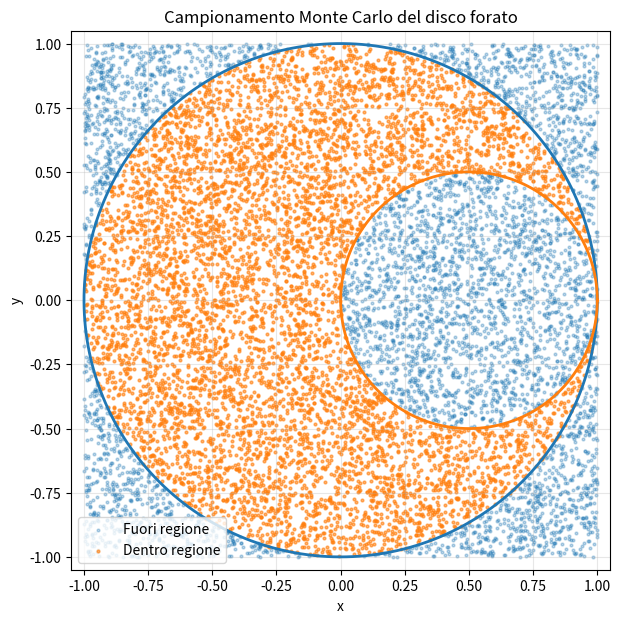
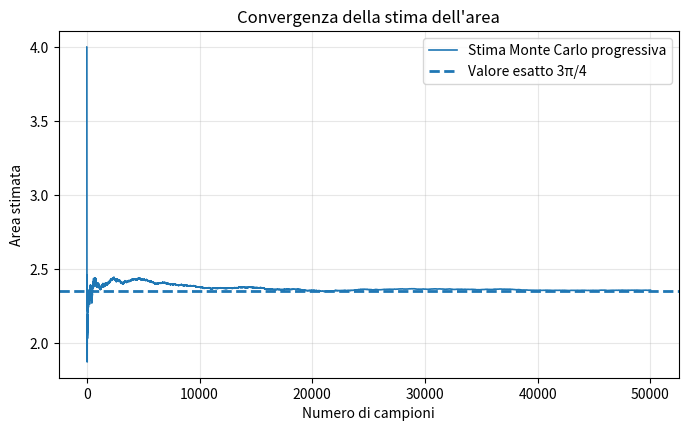

Recreate these plots in Python, in order.
import numpy as np
import matplotlib.pyplot as plt


def inside_holed_disk(x, y):
    """
    Restituisce True se (x,y) appartiene al disco grande
    ma non al foro interno.
    """
    in_big_disk = x**2 + y**2 <= 1.0**2
    in_hole = (x - 0.5)**2 + y**2 <= 0.5**2
    return in_big_disk & (~in_hole)


def monte_carlo_holed_disk(n_samples=100_000, seed=1234):
    """
    Campiona punti uniformi nel quadrato [-1,1]x[-1,1]
    e stima:
      - area della regione
      - integrale di x
      - integrale di y
      - integrale di x^2+y^2
      - centro di massa
      - momento d'inerzia rispetto all'origine
    """
    rng = np.random.default_rng(seed)

    # Campionamento uniforme nel quadrato
    x = rng.uniform(-1.0, 1.0, n_samples)
    y = rng.uniform(-1.0, 1.0, n_samples)

    # Area del quadrato contenitore
    V = 4.0

    # Maschera della regione
    mask = inside_holed_disk(x, y)

    # Funzioni da integrare, prolungate con zero fuori dalla regione
    f_area = mask.astype(float)
    f_x = np.where(mask, x, 0.0)
    f_y = np.where(mask, y, 0.0)
    f_inertia = np.where(mask, x**2 + y**2, 0.0)

    # Stime Monte Carlo degli integrali
    area_est = V * np.mean(f_area)
    int_x_est = V * np.mean(f_x)
    int_y_est = V * np.mean(f_y)
    inertia_est = V * np.mean(f_inertia)

    # Errori statistici (deviazione standard della media)
    area_err = V * np.std(f_area, ddof=1) / np.sqrt(n_samples)
    int_x_err = V * np.std(f_x, ddof=1) / np.sqrt(n_samples)
    int_y_err = V * np.std(f_y, ddof=1) / np.sqrt(n_samples)
    inertia_err = V * np.std(f_inertia, ddof=1) / np.sqrt(n_samples)

    # Centro di massa: x_cm = (∫ x dA)/(Area), y_cm = (∫ y dA)/(Area)
    x_cm_est = int_x_est / area_est
    y_cm_est = int_y_est / area_est

    results = {
        "x": x,
        "y": y,
        "mask": mask,
        "area": area_est,
        "area_err": area_err,
        "int_x": int_x_est,
        "int_x_err": int_x_err,
        "int_y": int_y_est,
        "int_y_err": int_y_err,
        "x_cm": x_cm_est,
        "y_cm": y_cm_est,
        "inertia": inertia_est,
        "inertia_err": inertia_err,
    }

    return results


def plot_sample_points(x, y, mask, max_points=15000):
    """
    Mostra i punti Monte Carlo:
      - blu = punti accettati nella regione
      - grigio chiaro = punti fuori
    """
    n = min(len(x), max_points)

    x_plot = x[:n]
    y_plot = y[:n]
    mask_plot = mask[:n]

    fig, ax = plt.subplots(figsize=(7, 7))

    ax.scatter(x_plot[~mask_plot], y_plot[~mask_plot], s=4, alpha=0.3, label="Fuori regione")
    ax.scatter(x_plot[mask_plot], y_plot[mask_plot], s=4, alpha=0.6, label="Dentro regione")

    # Disegno del bordo del disco esterno
    t = np.linspace(0, 2*np.pi, 500)
    ax.plot(np.cos(t), np.sin(t), linewidth=2)

    # Disegno del bordo del foro
    ax.plot(0.5 + 0.5*np.cos(t), 0.5*np.sin(t), linewidth=2)

    ax.set_aspect("equal")
    ax.set_xlim(-1.05, 1.05)
    ax.set_ylim(-1.05, 1.05)
    ax.set_title("Campionamento Monte Carlo del disco forato")
    ax.set_xlabel("x")
    ax.set_ylabel("y")
    ax.legend()
    ax.grid(True, alpha=0.3)
    plt.show()


def running_area_estimate(n_samples=50_000, seed=1234):
    """
    Calcola la stima progressiva dell'area per visualizzare la convergenza.
    """
    rng = np.random.default_rng(seed)
    x = rng.uniform(-1.0, 1.0, n_samples)
    y = rng.uniform(-1.0, 1.0, n_samples)

    mask = inside_holed_disk(x, y).astype(float)

    cumulative_mean = np.cumsum(mask) / np.arange(1, n_samples + 1)
    area_running = 4.0 * cumulative_mean

    return area_running


def plot_running_area(area_running):
    """
    Mostra la convergenza della stima dell'area.
    """
    fig, ax = plt.subplots(figsize=(8, 4.5))
    ax.plot(area_running, linewidth=1.2, label="Stima Monte Carlo progressiva")

    # Valore esatto dell'area:
    # area disco grande - area foro = pi - pi/4 = 3pi/4
    exact_area = 3.0 * np.pi / 4.0
    ax.axhline(exact_area, linestyle="--", linewidth=2, label="Valore esatto 3π/4")

    ax.set_title("Convergenza della stima dell'area")
    ax.set_xlabel("Numero di campioni")
    ax.set_ylabel("Area stimata")
    ax.legend()
    ax.grid(True, alpha=0.3)
    plt.show()


if __name__ == "__main__":
    results = monte_carlo_holed_disk(n_samples=200_000, seed=42)

    print("=== Stime Monte Carlo ===")
    print(f"Area         = {results['area']:.6f} ± {results['area_err']:.6f}")
    print(f"∫ x dA       = {results['int_x']:.6f} ± {results['int_x_err']:.6f}")
    print(f"∫ y dA       = {results['int_y']:.6f} ± {results['int_y_err']:.6f}")
    print(f"x_cm         = {results['x_cm']:.6f}")
    print(f"y_cm         = {results['y_cm']:.6f}")
    print(f"I_O          = {results['inertia']:.6f} ± {results['inertia_err']:.6f}")

    plot_sample_points(results["x"], results["y"], results["mask"], max_points=12000)

    area_running = running_area_estimate(n_samples=50_000, seed=42)
    plot_running_area(area_running)
